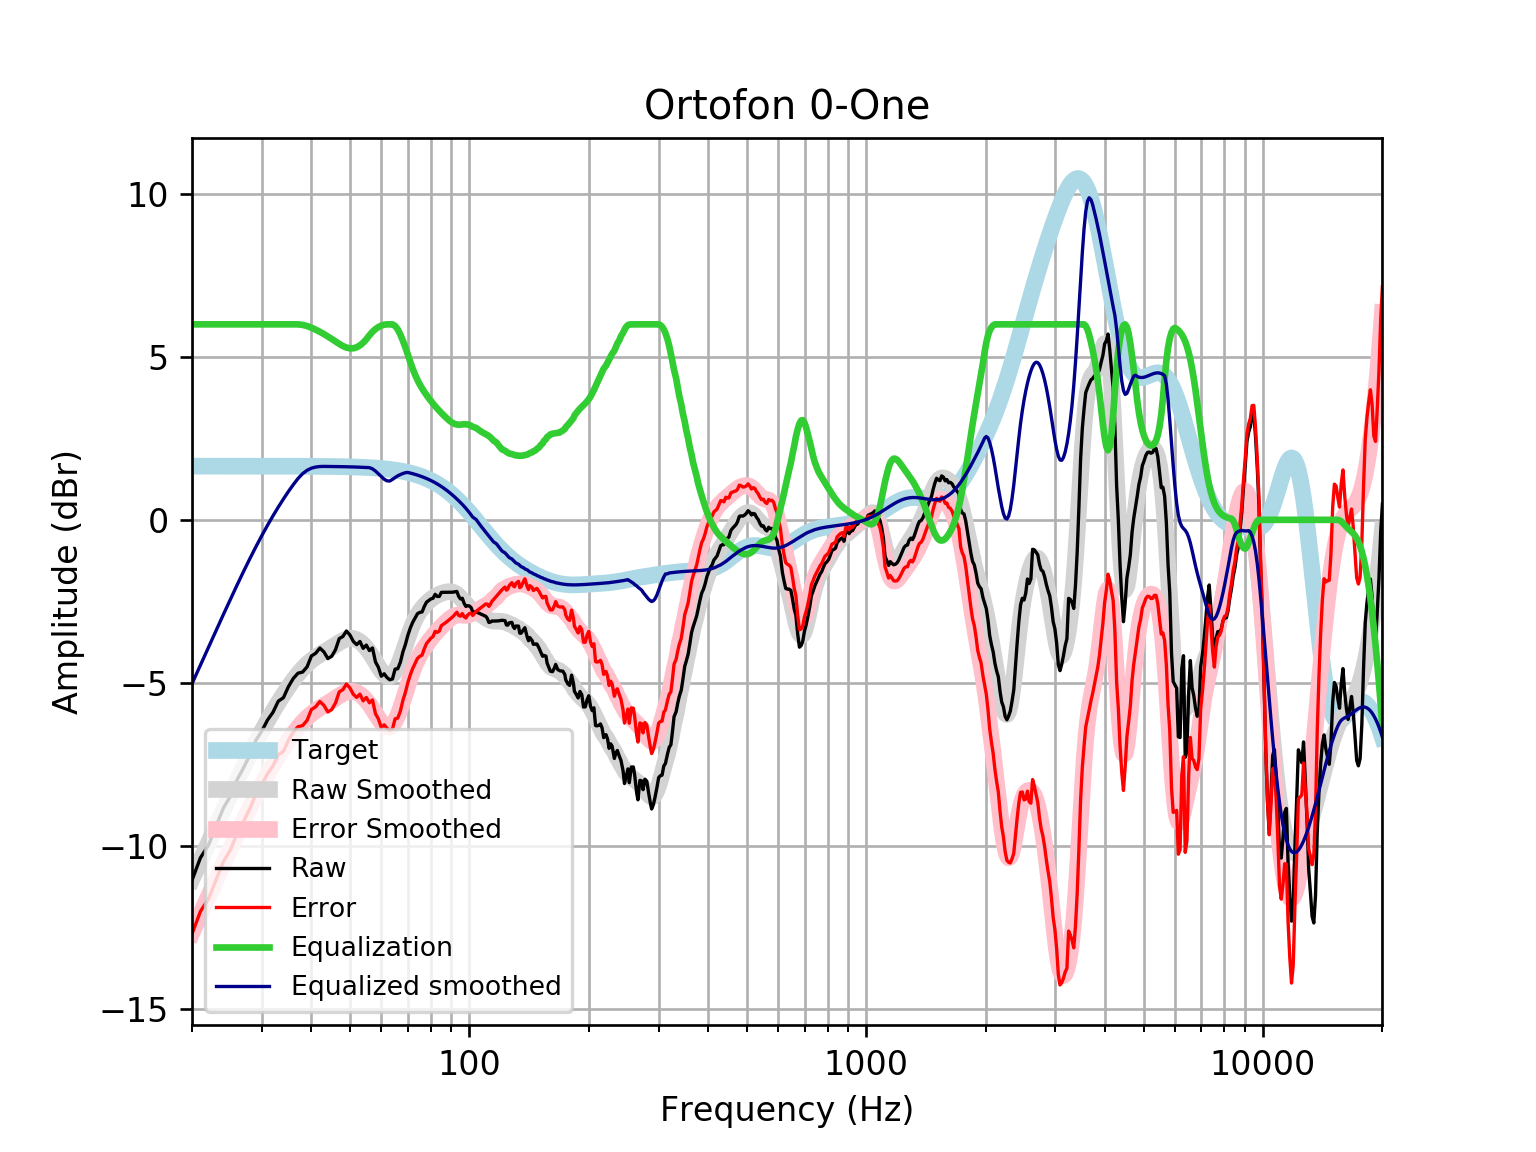

Source data for this figure (header and first rows):
frequency, raw, error, smoothed, error_smoothed, equalization, equalized_raw, equalized_smoothed, target
20, -11.06, -12.71, -11.03, -12.68, 6, -5.063, -5.03, 1.648
21, -10.37, -12.02, -10.46, -12.11, 6.0, -4.373, -4.46, 1.648
22, -9.989, -11.64, -9.916, -11.56, 6.0, -3.989, -3.916, 1.648
23, -9.398, -11.05, -9.397, -11.04, 6.0, -3.398, -3.397, 1.648
24, -8.843, -10.49, -8.903, -10.55, 6, -2.843, -2.903, 1.648
25, -8.481, -10.13, -8.435, -10.08, 6, -2.481, -2.435, 1.648
26, -7.971, -9.618, -7.992, -9.64, 6.0, -1.971, -1.992, 1.648
27, -7.6, -9.248, -7.575, -9.223, 6, -1.6, -1.575, 1.648
28, -7.211, -8.859, -7.184, -8.832, 6, -1.211, -1.184, 1.647
29, -6.76, -8.407, -6.82, -8.467, 6.0, -0.7597, -0.8197, 1.647
30, -6.478, -8.125, -6.481, -8.128, 6, -0.4779, -0.481, 1.647
31, -6.145, -7.792, -6.167, -7.814, 6, -0.1448, -0.1673, 1.647
32, -5.906, -7.553, -5.877, -7.524, 6.0, 0.09401, 0.1231, 1.647
33, -5.566, -7.212, -5.608, -7.255, 6.0, 0.4345, 0.3919, 1.647
34, -5.459, -7.105, -5.359, -7.005, 6, 0.5411, 0.6408, 1.646
35, -5.119, -6.765, -5.13, -6.776, 6.0, 0.8811, 0.8703, 1.646
36, -4.869, -6.514, -4.92, -6.565, 6, 1.131, 1.08, 1.645
37, -4.707, -6.352, -4.732, -6.377, 6.0, 1.293, 1.268, 1.645
38, -4.672, -6.316, -4.567, -6.212, 5.983, 1.311, 1.416, 1.644
39, -4.511, -6.155, -4.427, -6.071, 5.948, 1.437, 1.521, 1.644
40, -4.177, -5.82, -4.311, -5.954, 5.897, 1.72, 1.586, 1.643
41, -4.095, -5.737, -4.216, -5.858, 5.836, 1.741, 1.621, 1.642
42, -3.935, -5.576, -4.135, -5.776, 5.771, 1.836, 1.636, 1.641
43, -4.054, -5.694, -4.061, -5.701, 5.701, 1.647, 1.64, 1.64
44, -4.259, -5.897, -3.989, -5.627, 5.627, 1.369, 1.639, 1.639
45, -4.187, -5.824, -3.915, -5.552, 5.552, 1.365, 1.637, 1.637
46, -3.984, -5.62, -3.839, -5.474, 5.474, 1.49, 1.635, 1.635
47, -3.646, -5.28, -3.766, -5.4, 5.4, 1.754, 1.634, 1.633
48, -3.581, -5.213, -3.704, -5.335, 5.335, 1.754, 1.631, 1.631
49, -3.412, -5.041, -3.659, -5.288, 5.288, 1.876, 1.629, 1.629
50, -3.533, -5.159, -3.637, -5.263, 5.263, 1.731, 1.626, 1.626
51, -3.731, -5.355, -3.643, -5.266, 5.266, 1.535, 1.623, 1.623
52, -3.83, -5.45, -3.677, -5.297, 5.297, 1.467, 1.62, 1.62
53, -3.734, -5.35, -3.738, -5.354, 5.354, 1.62, 1.616, 1.616
54, -3.944, -5.556, -3.825, -5.436, 5.436, 1.492, 1.612, 1.612
55, -3.844, -5.452, -3.934, -5.541, 5.541, 1.697, 1.607, 1.607
56, -4.013, -5.615, -4.063, -5.665, 5.665, 1.652, 1.602, 1.602
57, -3.933, -5.529, -4.207, -5.803, 5.771, 1.839, 1.565, 1.596
58, -4.361, -5.951, -4.358, -5.948, 5.855, 1.494, 1.497, 1.59
59, -4.528, -6.111, -4.507, -6.09, 5.918, 1.39, 1.411, 1.583
60, -4.801, -6.377, -4.639, -6.215, 5.961, 1.161, 1.322, 1.576
61, -4.724, -6.292, -4.742, -6.31, 5.988, 1.264, 1.246, 1.568
62, -4.84, -6.399, -4.802, -6.361, 6.0, 1.16, 1.198, 1.559
63, -4.909, -6.458, -4.81, -6.359, 6.0, 1.091, 1.19, 1.549
64, -4.884, -6.423, -4.759, -6.298, 6, 1.116, 1.241, 1.538
65, -4.581, -6.107, -4.652, -6.179, 5.95, 1.37, 1.298, 1.527
66, -4.572, -6.086, -4.494, -6.009, 5.845, 1.274, 1.351, 1.514
67, -4.374, -5.875, -4.297, -5.798, 5.687, 1.312, 1.389, 1.501
68, -4.056, -5.542, -4.075, -5.562, 5.496, 1.441, 1.421, 1.486
69, -3.825, -5.296, -3.844, -5.314, 5.291, 1.465, 1.447, 1.471
70, -3.541, -4.994, -3.617, -5.07, 5.07, 1.53, 1.454, 1.454
71, -3.318, -4.753, -3.405, -4.841, 4.841, 1.523, 1.436, 1.436
72, -3.144, -4.56, -3.217, -4.633, 4.633, 1.49, 1.416, 1.416
73, -3.011, -4.406, -3.056, -4.451, 4.451, 1.44, 1.395, 1.395
74, -2.881, -4.254, -2.921, -4.293, 4.293, 1.412, 1.373, 1.373
75, -2.841, -4.19, -2.808, -4.157, 4.157, 1.316, 1.349, 1.349
76, -2.828, -4.152, -2.713, -4.037, 4.037, 1.209, 1.324, 1.324
77, -2.658, -3.955, -2.631, -3.928, 3.928, 1.27, 1.297, 1.297
78, -2.527, -3.796, -2.56, -3.829, 3.829, 1.301, 1.269, 1.269
79, -2.478, -3.717, -2.496, -3.735, 3.735, 1.257, 1.239, 1.239
... 553 more rows
